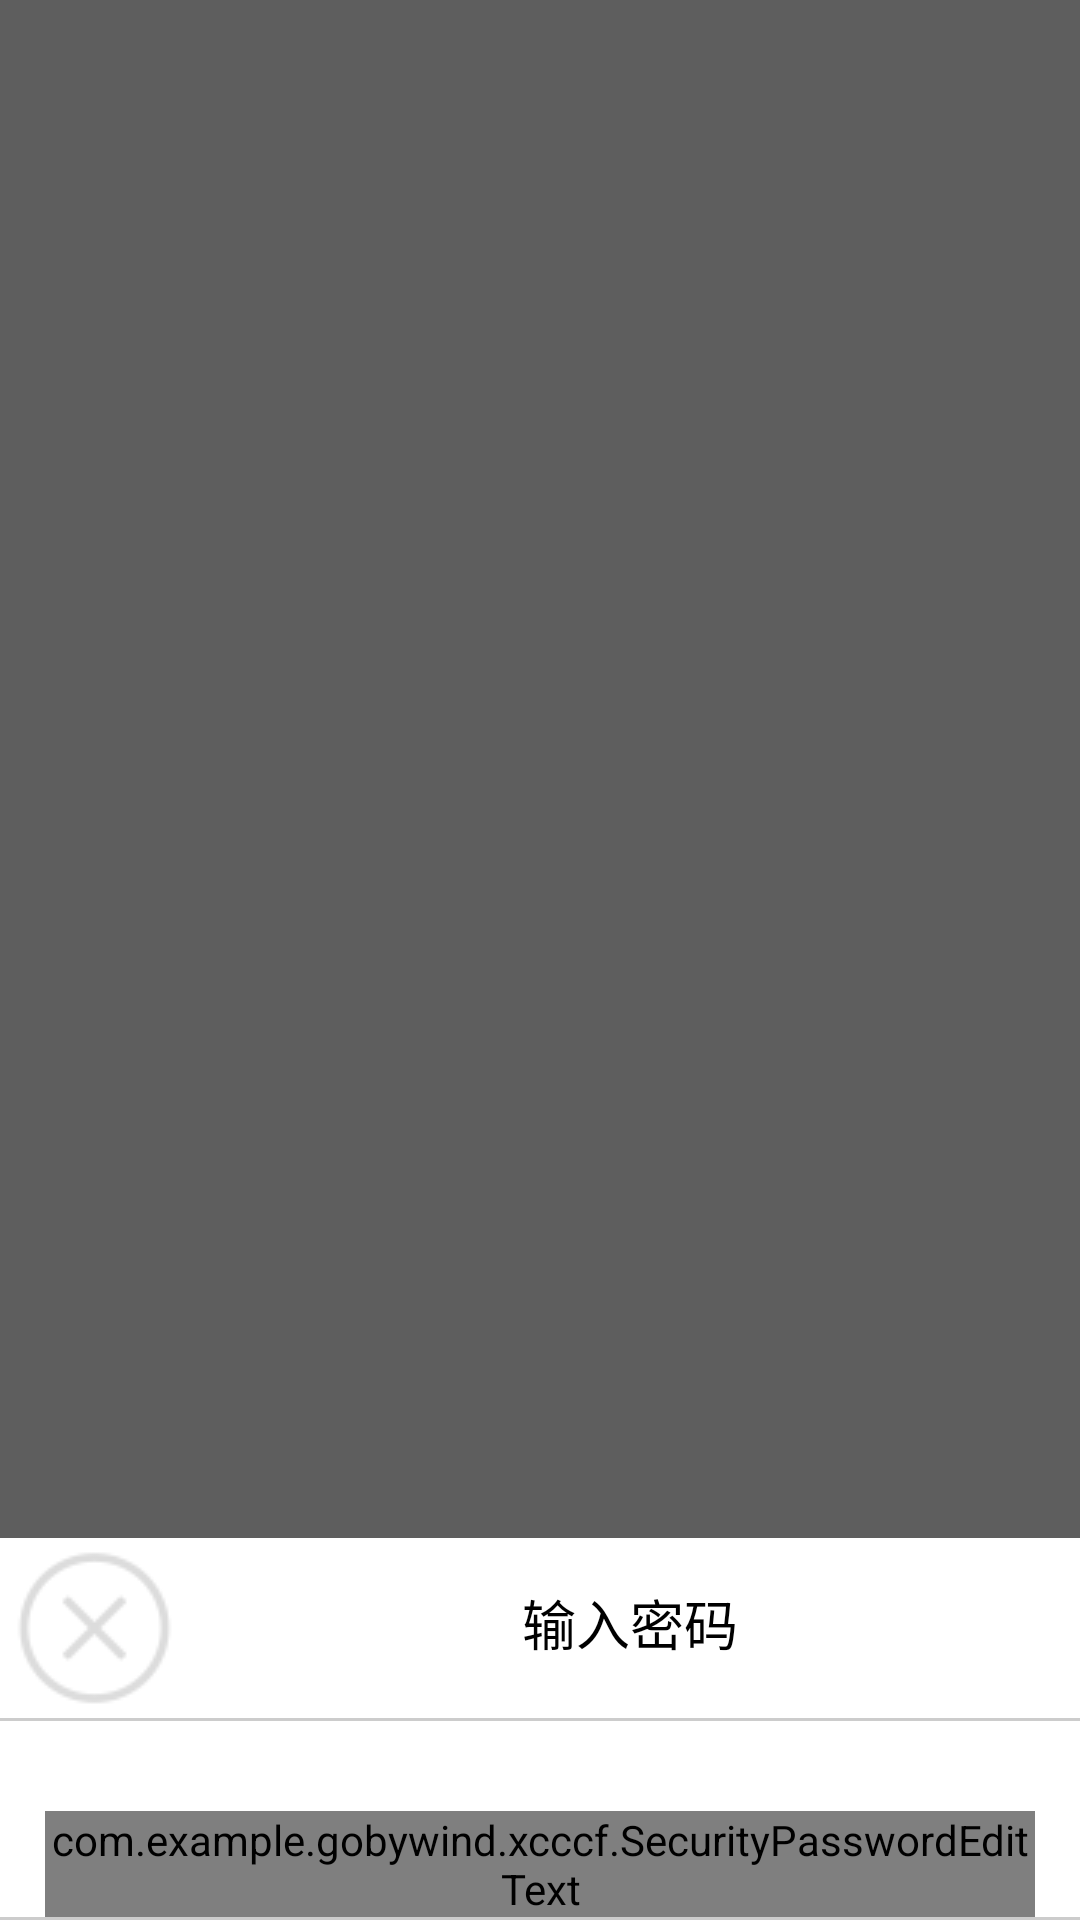

This screen was rendered from an Android layout file. Write that file and the resources it references.
<!-- AndroidManifest.xml: application theme AppTheme -->
<!-- res/layout/trade_key_layout.xml -->
<?xml version="1.0" encoding="utf-8"?>
<LinearLayout xmlns:android="http://schemas.android.com/apk/res/android"
    android:layout_width="match_parent"
    android:layout_height="match_parent"
    android:background="#64000000"
    android:orientation="vertical" >

    <View
        android:layout_width="match_parent"
        android:layout_weight="1"
        android:layout_height="0dp"
        android:background="#64000000" />

    <LinearLayout
        android:layout_width="match_parent"
        android:layout_height="wrap_content"
        android:orientation="vertical"
        android:background="@color/white" >

        <LinearLayout
            android:layout_width="match_parent"
            android:layout_height="wrap_content"
            android:layout_above="@+id/top_line"
            android:orientation="horizontal" >

            <TextView
                android:id="@+id/tv_close"
                android:layout_width="wrap_content"
                android:layout_height="wrap_content"
                android:background="@drawable/btn_round_delete"
                android:layout_gravity="center_vertical"
                android:padding="5dp" />

            <TextView
                android:id="@+id/pwd_title"
                android:layout_width="wrap_content"
                android:layout_height="wrap_content"
                android:layout_weight="1"
                android:gravity="center_horizontal"
                android:text="输入密码"
                android:paddingTop="15dp"
                android:paddingBottom="10dp"
                android:textColor="@color/black"
                android:textSize="18sp" />
        </LinearLayout>

        <View
            android:id="@+id/top_line"
            android:layout_width="match_parent"
            android:layout_height="1dp"
            android:layout_above="@+id/my_edit"
            android:background="@color/gray" />

        <com.example.gobywind.xcccf.SecurityPasswordEditText
            android:id="@+id/my_edit"
            android:layout_width="match_parent"
            android:layout_height="wrap_content"
            android:layout_above="@+id/forget_pwd"
            android:layout_marginLeft="15dp"
            android:layout_marginRight="15dp"
            android:layout_marginTop="30dp" >
        </com.example.gobywind.xcccf.SecurityPasswordEditText>

        <View
            android:id="@+id/line"
            android:layout_width="match_parent"
            android:layout_height="1dp"
            android:layout_above="@+id/rl_keyboard"
            android:background="@color/gray" />

        <RelativeLayout
            android:id="@+id/rl_keyboard"
            android:layout_width="match_parent"
            android:layout_height="wrap_content"
            android:layout_alignParentBottom="true" >

            <android.inputmethodservice.KeyboardView
                android:id="@+id/keyboard_view"
                android:layout_width="fill_parent"
                android:layout_height="wrap_content"
                android:background="@color/white"
                android:focusable="true"
                android:focusableInTouchMode="true"
                android:keyBackground="@drawable/btn_keyboard_key"
                android:keyTextColor="@color/black"
                android:shadowColor="@color/white"
                android:shadowRadius="0.0"
                android:visibility="visible" />
        </RelativeLayout>
    </LinearLayout>

</LinearLayout>
<!-- resources referenced by this layout -->
<resources>
  <color name="black">#ff000000</color>
  <color name="gray">#ffcccccc</color>
  <color name="white">#ffffffff</color>
  <!-- drawable btn_keyboard_key (drawable) -->
  <?xml version="1.0" encoding="UTF-8"?>
  <selector
    xmlns:android="http://schemas.android.com/apk/res/android">
      <item android:state_pressed="true" android:drawable="@color/light_grey" />
      <item android:drawable="@color/white" />
  </selector>
  <!-- drawable btn_round_delete: png bitmap (drawable, 2375 bytes) -->
  <style name="AppTheme" parent="android:Theme.Holo.Light.DarkActionBar">
          
      </style>
  <color name="light_grey">#E4E4E4</color>
</resources>
